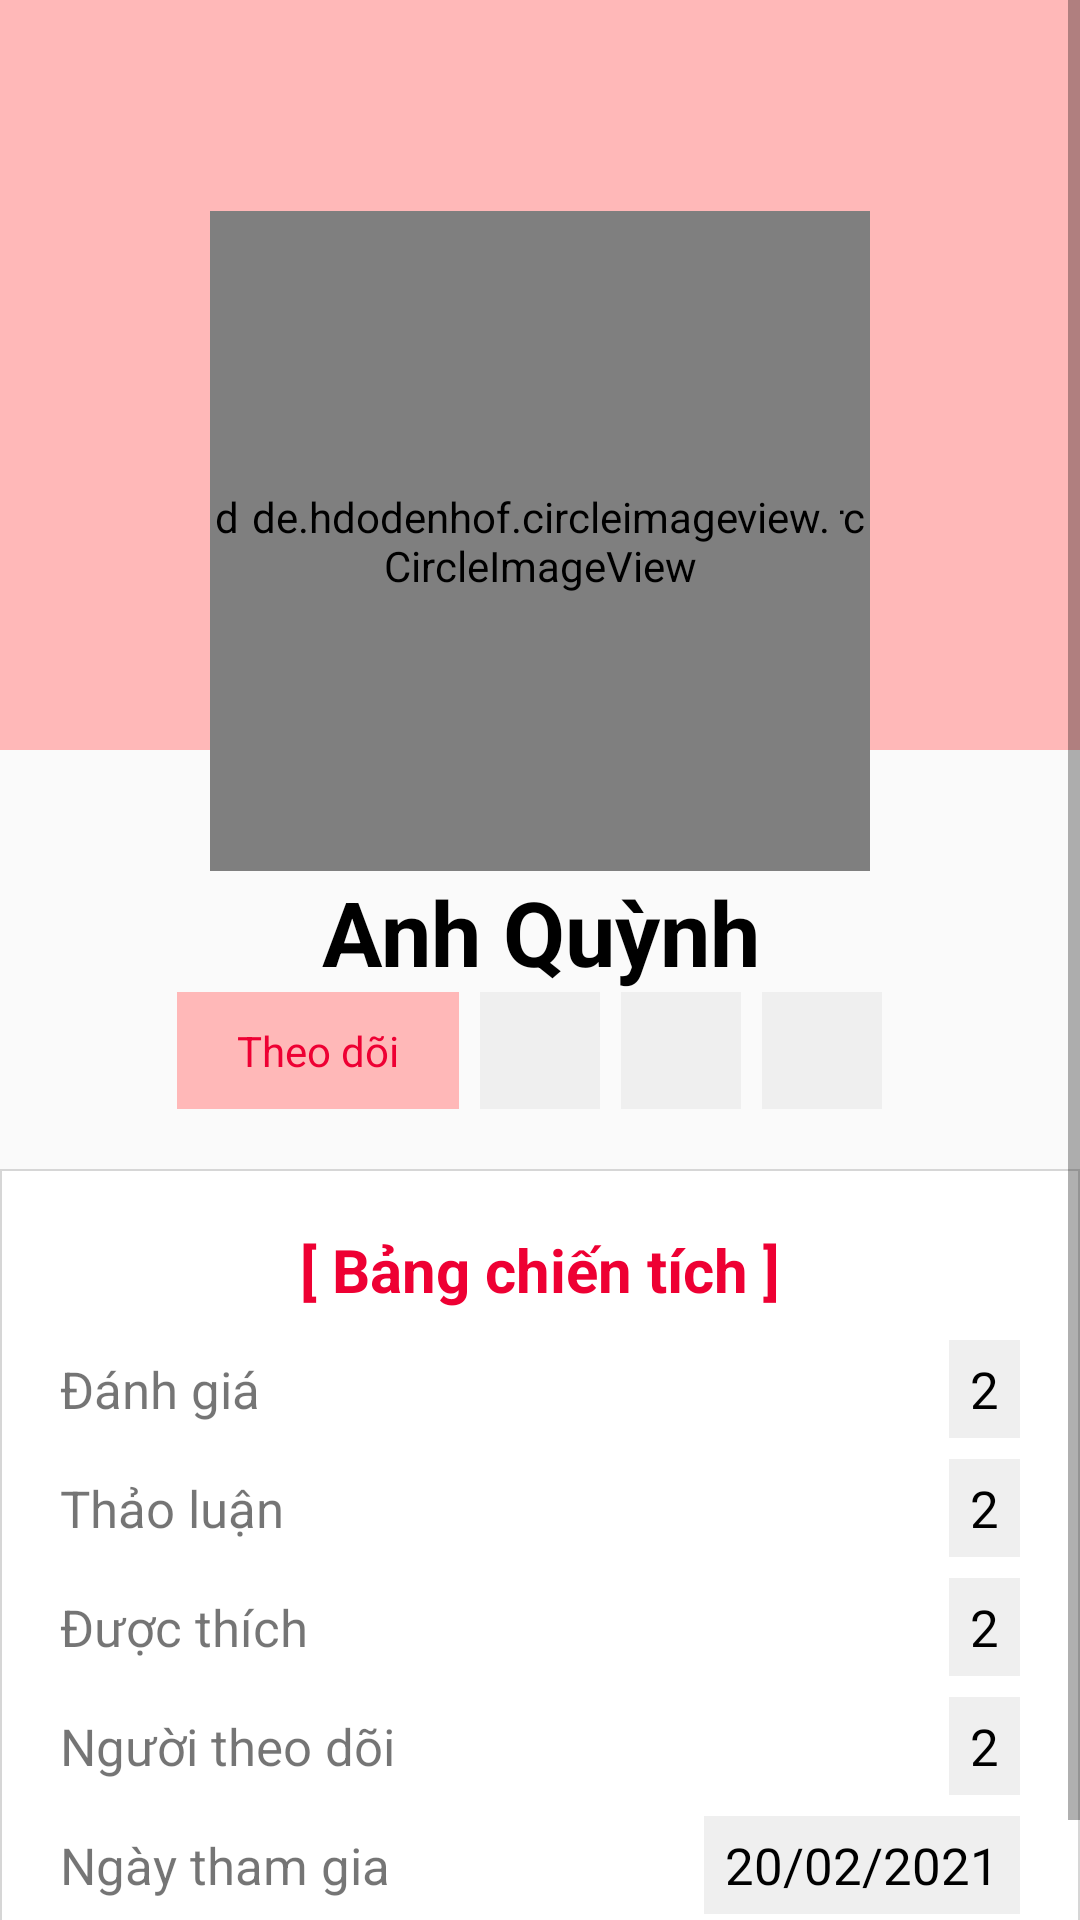

The Android layout XML behind this screen, and the referenced resources:
<!-- AndroidManifest.xml: application theme Theme.CafeSocial -->
<!-- res/layout/fragment_me.xml -->
<?xml version="1.0" encoding="utf-8"?>
<ScrollView
    xmlns:android="http://schemas.android.com/apk/res/android"
    android:layout_width="match_parent"
    android:layout_height="match_parent">
<LinearLayout xmlns:android="http://schemas.android.com/apk/res/android"
    android:layout_width="match_parent"
    android:layout_height="match_parent"
    android:background="@color/background"
    xmlns:app="http://schemas.android.com/apk/res-auto"
    android:orientation="vertical">







        <ImageView
            android:layout_width="match_parent"
            android:layout_height="250dp"
            android:background="@color/pink"
            />

        <androidx.constraintlayout.widget.ConstraintLayout
            android:layout_width="wrap_content"
            android:layout_marginTop="-180dp"
            android:layout_gravity="center"
            android:layout_height="wrap_content">
        <de.hdodenhof.circleimageview.CircleImageView
            android:src="@color/white"
            android:layout_width="220dp"
            app:layout_constraintTop_toTopOf="parent"
            app:layout_constraintLeft_toLeftOf="parent"
            app:layout_constraintRight_toRightOf="parent"
            app:layout_constraintBottom_toBottomOf="parent"
            android:layout_height="220dp"/>

        <de.hdodenhof.circleimageview.CircleImageView
            android:id="@+id/avatar"
            android:layout_width="200dp"
            android:layout_height="200dp"
            app:layout_constraintTop_toTopOf="parent"
            app:layout_constraintLeft_toLeftOf="parent"
            app:layout_constraintRight_toRightOf="parent"
            app:layout_constraintBottom_toBottomOf="parent"
            android:src="@drawable/chill_1"
            />
        </androidx.constraintlayout.widget.ConstraintLayout>



        <TextView
            android:id="@+id/name"
            android:text="Anh Quỳnh"
            android:textStyle="bold"
            android:textColor="@color/black"
            android:textSize="30sp"
            android:gravity="center"
            android:layout_width="match_parent"
            android:layout_height="wrap_content" />

        <LinearLayout
            android:orientation="horizontal"
            android:layout_width="match_parent"
            android:gravity="center"
            android:layout_height="wrap_content">
            <TextView
                android:id="@+id/btnFollow"
                android:text="Theo dõi"
                android:background="@color/pink"
                android:textColor="@color/primary"
                android:paddingVertical="10dp"
                android:paddingHorizontal="20dp"
                android:layout_width="wrap_content"
                android:layout_marginRight="7dp"
                android:layout_height="wrap_content" />
            <ImageView
                android:id="@+id/btnFacebook"
                android:background="@color/gray"
                android:textColor="@color/primary"
                android:paddingVertical="10dp"
                android:paddingHorizontal="20dp"
                android:layout_width="wrap_content"
                android:layout_marginRight="7dp"
                android:layout_height="match_parent" />
            <ImageView
                android:id="@+id/btnInstagram"
                android:background="@color/gray"
                android:textColor="@color/primary"
                android:paddingVertical="10dp"
                android:paddingHorizontal="20dp"
                android:layout_width="wrap_content"
                android:layout_marginRight="7dp"
                android:layout_height="match_parent" />
            <ImageView
                android:id="@+id/btnMenuOption"
                android:background="@color/gray"
                android:textColor="@color/primary"
                android:paddingVertical="10dp"
                android:paddingHorizontal="20dp"
                android:layout_marginRight="7dp"
                android:layout_width="wrap_content"
                android:layout_height="match_parent" />
        </LinearLayout>


    <LinearLayout
        android:background="@drawable/border"
        android:layout_marginTop="20dp"
        android:padding="20dp"
        android:orientation="vertical"
        android:layout_width="match_parent"
        android:layout_height="wrap_content" >

        <TextView
            android:text="[ Bảng chiến tích ]"
            android:textColor="@color/primary"
            android:textSize="20sp"
            android:layout_marginBottom="10dp"
            android:textStyle="bold"
            android:gravity="center"
            android:layout_width="match_parent"
            android:layout_height="wrap_content" />

        <TableLayout
            android:layout_width="match_parent"
            android:stretchColumns="1"
            android:layout_height="wrap_content">

            <TableRow android:layout_marginBottom="7dp" android:gravity="center_vertical">
                <LinearLayout
                    android:orientation="horizontal"
                    android:layout_width="wrap_content"
                    android:layout_height="wrap_content"
                    >
                    <TextView
                        android:text="Đánh giá"
                        android:textSize="17sp"
                        android:layout_width="wrap_content"
                        android:layout_height="wrap_content"/>
                </LinearLayout>
                <TextView
                    android:id="@+id/rateCount"
                    android:layout_gravity="right"
                    android:text="2"
                    android:background="@color/gray"
                    android:textSize="17sp"
                    android:paddingHorizontal="7dp"
                    android:paddingVertical="5dp"
                    android:textColor="@color/black"
                    android:layout_width="wrap_content"
                    android:layout_height="wrap_content"/>
            </TableRow>

            <TableRow android:layout_marginBottom="7dp" android:gravity="center_vertical">
                <LinearLayout
                    android:orientation="horizontal"
                    android:layout_width="wrap_content"
                    android:layout_height="wrap_content"
                    >
                    <TextView
                        android:text="Thảo luận"
                        android:textSize="17sp"
                        android:layout_width="wrap_content"
                        android:layout_height="wrap_content"/>
                </LinearLayout>
                <TextView
                    android:id="@+id/commentCount"
                    android:layout_gravity="right"
                    android:text="2"
                    android:background="@color/gray"
                    android:textSize="17sp"
                    android:paddingHorizontal="7dp"
                    android:paddingVertical="5dp"
                    android:textColor="@color/black"
                    android:layout_width="wrap_content"
                    android:layout_height="wrap_content"/>
            </TableRow>

            <TableRow android:layout_marginBottom="7dp" android:gravity="center_vertical">
                <LinearLayout
                    android:orientation="horizontal"
                    android:layout_width="wrap_content"
                    android:layout_height="wrap_content"
                    >
                    <TextView
                        android:text="Được thích"
                        android:textSize="17sp"
                        android:layout_width="wrap_content"
                        android:layout_height="wrap_content"/>
                </LinearLayout>
                <TextView
                    android:id="@+id/likeCount"
                    android:layout_gravity="right"
                    android:text="2"
                    android:background="@color/gray"
                    android:textSize="17sp"
                    android:paddingHorizontal="7dp"
                    android:paddingVertical="5dp"
                    android:textColor="@color/black"
                    android:layout_width="wrap_content"
                    android:layout_height="wrap_content"/>
            </TableRow>

            <TableRow android:layout_marginBottom="7dp" android:gravity="center_vertical">
                <LinearLayout
                    android:orientation="horizontal"
                    android:layout_width="wrap_content"
                    android:layout_height="wrap_content"
                    >
                    <TextView
                        android:text="Người theo dõi"
                        android:textSize="17sp"
                        android:layout_width="wrap_content"
                        android:layout_height="wrap_content"/>
                </LinearLayout>
                <TextView
                    android:id="@+id/followCount"
                    android:layout_gravity="right"
                    android:text="2"
                    android:background="@color/gray"
                    android:textSize="17sp"
                    android:paddingHorizontal="7dp"
                    android:paddingVertical="5dp"
                    android:textColor="@color/black"
                    android:layout_width="wrap_content"
                    android:layout_height="wrap_content"/>
            </TableRow>

            <TableRow android:layout_marginBottom="7dp" android:gravity="center_vertical">
                <LinearLayout
                    android:orientation="horizontal"
                    android:layout_width="wrap_content"
                    android:layout_height="wrap_content"
                    >
                    <TextView
                        android:text="Ngày tham gia"
                        android:textSize="17sp"
                        android:layout_width="wrap_content"
                        android:layout_height="wrap_content"/>
                </LinearLayout>
                <TextView
                    android:id="@+id/joinDate"
                    android:layout_gravity="right"
                    android:text="20/02/2021"
                    android:background="@color/gray"
                    android:textSize="17sp"
                    android:paddingHorizontal="7dp"
                    android:paddingVertical="5dp"
                    android:textColor="@color/black"
                    android:layout_width="wrap_content"
                    android:layout_height="wrap_content"/>
            </TableRow>
        </TableLayout>
    </LinearLayout>


    <androidx.recyclerview.widget.RecyclerView
        android:id="@+id/listMyPost"
        android:paddingHorizontal="20dp"
        android:layout_width="match_parent"
        android:layout_marginTop="10dp"
        android:layout_height="wrap_content" />

</LinearLayout>
</ScrollView>
<!-- resources referenced by this layout -->
<resources>
  <color name="background">#fafafa</color>
  <color name="black">#FF000000</color>
  <color name="gray">#efefef</color>
  <color name="pink">#ffb8b8</color>
  <color name="primary">#e03</color>
  <color name="white">#FFFFFFFF</color>
  <!-- drawable border (drawable) -->
  <shape xmlns:android="http://schemas.android.com/apk/res/android" android:shape="rectangle" >
      <solid android:color="@android:color/white" />
      <stroke android:width="0.5dip" android:color="#D6D6D6"/>
  </shape>
  <style name="Theme.CafeSocial" parent="Theme.AppCompat.DayNight.NoActionBar">
          
          <item name="colorPrimary">@color/purple_500</item>
          <item name="colorPrimaryVariant">@color/purple_700</item>
          <item name="colorOnPrimary">@color/white</item>
          
          <item name="colorSecondary">@color/teal_200</item>
          <item name="colorSecondaryVariant">@color/teal_700</item>
          <item name="colorOnSecondary">@color/black</item>
          
          <item name="android:statusBarColor" tools:targetApi="l">?attr/colorPrimaryVariant</item>
          
      </style>
  <color name="purple_500">#FF6200EE</color>
  <color name="purple_700">#FF3700B3</color>
  <color name="teal_200">#FF03DAC5</color>
  <color name="teal_700">#FF018786</color>
</resources>
